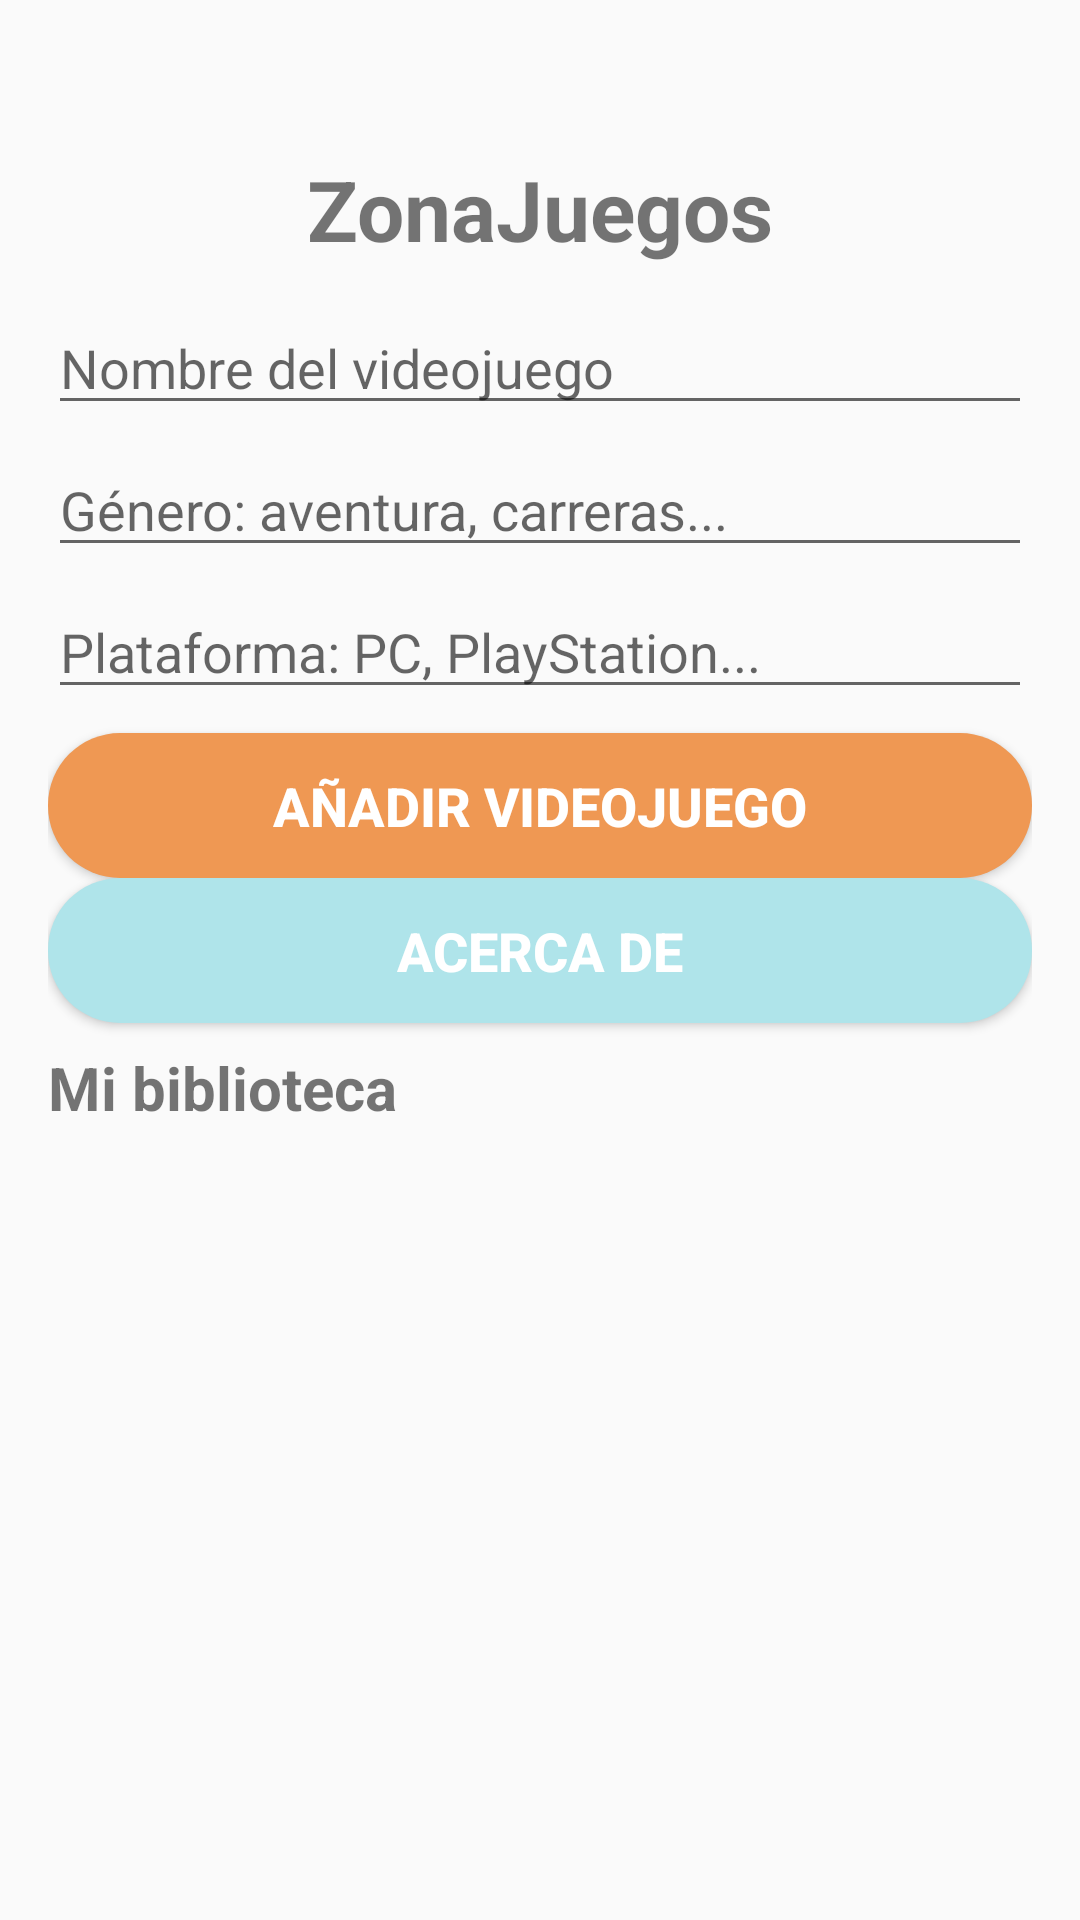

Reconstruct the res/layout file that produces this screen, plus the resources it refers to.
<!-- AndroidManifest.xml: application theme Theme.ZonaJuegos -->
<!-- res/layout/activity_main.xml -->
<?xml version="1.0" encoding="utf-8"?>
<LinearLayout
    xmlns:android="http://schemas.android.com/apk/res/android"
    android:layout_width="match_parent"
    android:layout_height="match_parent"
    android:orientation="vertical"
    android:padding="16dp">

    <TextView
        android:id="@+id/tvTituloPrincipal"
        android:layout_width="match_parent"
        android:layout_height="wrap_content"
        android:layout_marginBottom="12dp"
        android:gravity="center"
        android:text="ZonaJuegos"
        android:textSize="28sp"
        android:textStyle="bold"
        android:paddingTop="35dp"/>

    <EditText
        android:id="@+id/etTitulo"
        android:layout_width="match_parent"
        android:layout_height="wrap_content"
        android:hint="Nombre del videojuego"
        android:inputType="textCapWords"
        android:maxLines="1"
        android:layout_marginBottom="6dp" />

    <EditText
        android:id="@+id/etGenero"
        android:layout_width="match_parent"
        android:layout_height="wrap_content"
        android:hint="Género: aventura, carreras..."
        android:inputType="textCapWords"
        android:maxLines="1"
        android:layout_marginBottom="6dp" />

    <EditText
        android:id="@+id/etPlataforma"
        android:layout_width="match_parent"
        android:layout_height="wrap_content"
        android:hint="Plataforma: PC, PlayStation..."
        android:inputType="textCapWords"
        android:maxLines="1"
        android:layout_marginBottom="8dp" />

    <Button
        android:id="@+id/btnAgregar"
        android:layout_width="match_parent"
        android:layout_height="wrap_content"
        android:text="Añadir videojuego"
        android:background="@drawable/boton_aniadir"
        android:textColor="#FFFFFF"
        android:textStyle="bold"
        android:textSize="18sp"
        android:padding="12dp"/>

    <Button
        android:id="@+id/btnAcercaDe"
        android:layout_width="match_parent"
        android:layout_height="wrap_content"
        android:text="Acerca de"
        android:background="@drawable/boton_acerca_de"
        android:textColor="#FFFFFF"
        android:textStyle="bold"
        android:textSize="18sp"
        android:padding="12dp"/>

    <TextView
        android:layout_width="match_parent"
        android:layout_height="wrap_content"
        android:text="Mi biblioteca"
        android:textSize="20sp"
        android:textStyle="bold"
        android:layout_marginTop="8dp"
        android:layout_marginBottom="4dp" />

    <androidx.recyclerview.widget.RecyclerView
        android:id="@+id/rvVideojuegos"
        android:layout_width="match_parent"
        android:layout_height="0dp"
        android:layout_weight="1" />

</LinearLayout>
<!-- resources referenced by this layout -->
<resources>
  <!-- drawable boton_acerca_de (drawable) -->
  <?xml version="1.0" encoding="utf-8"?>
  <shape xmlns:android="http://schemas.android.com/apk/res/android"
      android:shape="rectangle">
  
      <solid android:color="#afe4ea" />
  
      <corners android:radius="24dp" />
  
  </shape>
  <!-- drawable boton_aniadir (drawable) -->
  <?xml version="1.0" encoding="utf-8"?>
  <shape xmlns:android="http://schemas.android.com/apk/res/android"
      android:shape="rectangle">
  
      <solid android:color="#ef9853" />
  
      <corners android:radius="24dp" />
  
  </shape>
  <style name="Theme.ZonaJuegos" parent="Theme.AppCompat.Light.NoActionBar">
      </style>
</resources>
